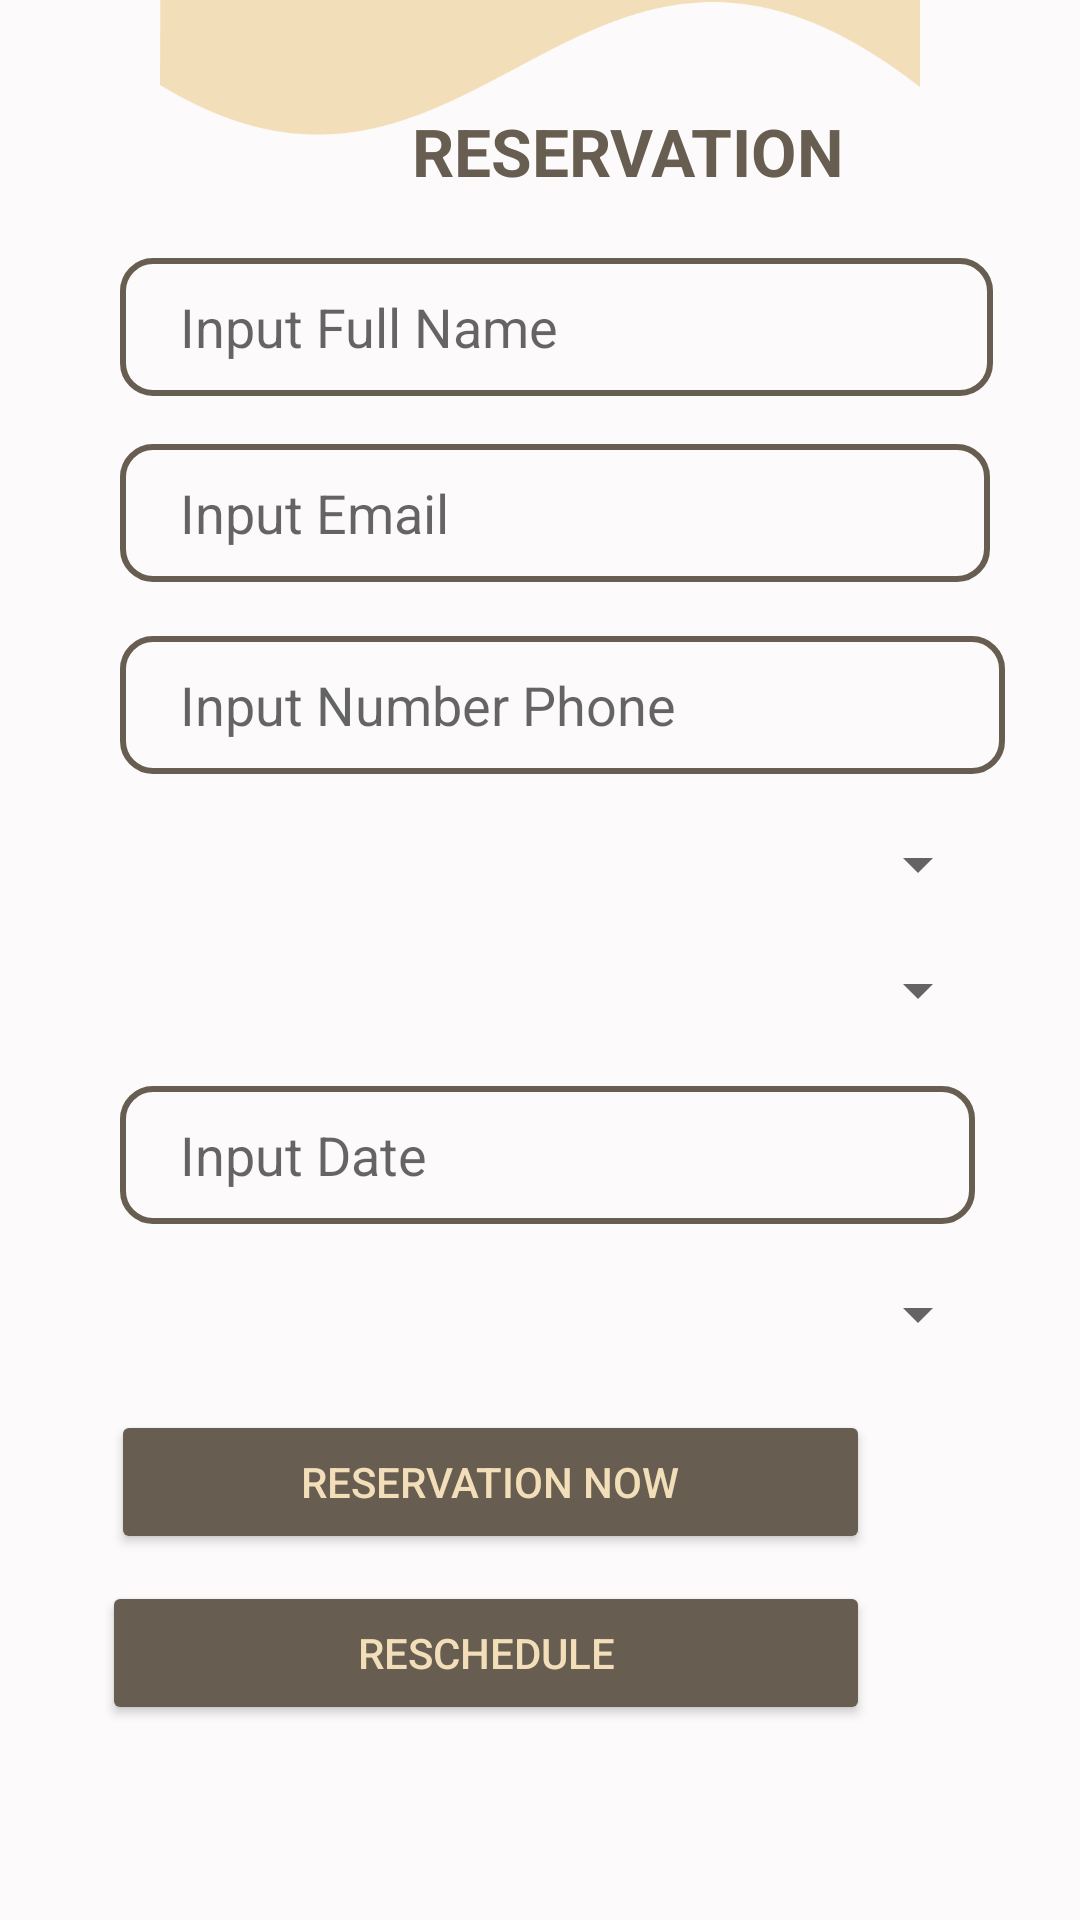

Here is an Android app screen rendered from its layout file. Give the layout XML and the strings, colors and styles it references.
<!-- AndroidManifest.xml: application theme Theme.Project11 -->
<!-- res/layout/activity_reservation.xml -->
<?xml version="1.0" encoding="utf-8"?>
<RelativeLayout xmlns:android="http://schemas.android.com/apk/res/android"
    xmlns:app="http://schemas.android.com/apk/res-auto"
    xmlns:tools="http://schemas.android.com/tools"
    android:layout_width="match_parent"
    android:layout_height="match_parent"
    android:background="#FCFAFA"
    tools:context=".Reservation">

    <ImageView
        android:id="@+id/img1"
        android:layout_width="413dp"
        android:layout_height="wrap_content"
        android:layout_marginTop="-50dp"
        android:layout_marginBottom="595dp"
        android:src="@drawable/gelombang3"/>

    <ImageView
        android:id="@+id/img2"
        android:layout_width="match_parent"
        android:layout_height="wrap_content"
        android:layout_marginTop="-27dp"
        android:layout_marginBottom="648dp"
        android:src="@drawable/gelombang4"/>

    <TextView
        android:id="@+id/textView1"
        android:layout_width="171dp"
        android:layout_height="wrap_content"
        android:layout_alignParentBottom="true"
        android:layout_marginStart="124dp"
        android:layout_marginTop="173dp"
        android:layout_marginBottom="575dp"
        android:gravity="center"
        android:text="RESERVATION"
        android:textColor="@color/brownDark"
        android:textSize="22sp"
        android:textStyle="bold" />

    <EditText
        android:id="@+id/editTextName"
        android:layout_width="wrap_content"
        android:layout_height="46dp"
        android:layout_alignParentStart="true"
        android:layout_alignParentEnd="true"
        android:layout_alignParentBottom="true"
        android:layout_marginStart="40dp"
        android:layout_marginEnd="29dp"
        android:layout_marginBottom="508dp"
        android:background="@drawable/edt_background"
        android:hint="Input Full Name"
        android:paddingLeft="20dp"
        android:textColor="@color/brownDark" />

    <EditText
        android:id="@+id/editTextEmail"
        android:layout_width="wrap_content"
        android:layout_height="46dp"
        android:layout_alignParentStart="true"
        android:layout_alignParentEnd="true"
        android:layout_alignParentBottom="true"
        android:layout_marginStart="40dp"
        android:layout_marginEnd="30dp"
        android:layout_marginBottom="446dp"
        android:background="@drawable/edt_background"
        android:hint="Input Email"
        android:paddingLeft="20dp"
        android:textColor="@color/brownDark" />

    <EditText
        android:id="@+id/editTextPhone"
        android:layout_width="wrap_content"
        android:layout_height="46dp"
        android:layout_alignParentStart="true"
        android:layout_alignParentEnd="true"
        android:layout_alignParentBottom="true"
        android:layout_marginStart="40dp"
        android:layout_marginEnd="25dp"
        android:layout_marginBottom="382dp"
        android:background="@drawable/edt_background"
        android:hint="Input Number Phone"
        android:inputType="phone"
        android:paddingLeft="20dp"
        android:textColor="@color/brownDark" />

    <Spinner
        android:id="@+id/spinnerOutlet"
        android:layout_width="214dp"
        android:layout_height="wrap_content"
        android:layout_alignParentEnd="true"
        android:layout_alignParentBottom="true"
        android:layout_marginEnd="30dp"
        android:layout_marginBottom="340dp" />

    <Spinner
        android:id="@+id/spinnerPerson"
        android:layout_width="98dp"
        android:layout_height="wrap_content"
        android:layout_alignParentEnd="true"
        android:layout_alignParentBottom="true"
        android:layout_marginEnd="30dp"
        android:layout_marginBottom="298dp" />


    <EditText
        android:id="@+id/editTextDate"
        android:layout_width="wrap_content"
        android:layout_height="46dp"
        android:layout_alignParentStart="true"
        android:layout_alignParentEnd="true"
        android:layout_alignParentBottom="true"
        android:layout_marginStart="40dp"
        android:layout_marginEnd="35dp"
        android:layout_marginBottom="232dp"
        android:background="@drawable/edt_background"
        android:focusable="false"
        android:hint="Input Date"
        android:inputType="date"
        android:paddingLeft="20dp"
        android:textColor="@color/brownDark" />

    <Spinner
        android:id="@+id/spinnerTime"
        android:layout_width="123dp"
        android:layout_height="wrap_content"
        android:layout_alignParentEnd="true"
        android:layout_alignParentBottom="true"
        android:layout_marginEnd="30dp"
        android:layout_marginBottom="190dp" />

    <Button
        android:id="@+id/buttonSubmit"
        android:layout_width="253dp"
        android:layout_height="wrap_content"
        android:layout_alignParentEnd="true"
        android:layout_alignParentBottom="true"
        android:layout_marginEnd="70dp"
        android:layout_marginBottom="122dp"
        android:backgroundTint="@color/brownDark"
        android:text="RESERVATION NOW"
        android:textColor="@color/cream" />

    <Button
        android:id="@+id/buttonPindah"
        android:layout_width="256dp"
        android:layout_height="wrap_content"
        android:layout_alignParentEnd="true"
        android:layout_alignParentBottom="true"
        android:layout_marginEnd="70dp"
        android:layout_marginBottom="65dp"
        android:backgroundTint="@color/brownDark"
        android:text="RESCHEDULE"
        android:textColor="@color/cream" />

</RelativeLayout>
<!-- resources referenced by this layout -->
<resources>
  <color name="brownDark">#675D50</color>
  <color name="cream">#F3DEBA</color>
  <!-- drawable edt_background (drawable-ldpi) -->
  <?xml version="1.0" encoding="utf-8"?>
  <shape xmlns:android="http://schemas.android.com/apk/res/android">
  
      <stroke android:color="#675D50"
          android:width="2dp"/>
  
      <corners android:radius="10dp"/>
  </shape>
  <!-- drawable gelombang3: png bitmap (drawable-ldpi, 4982 bytes) -->
  <!-- drawable gelombang4: png bitmap (drawable-ldpi, 3750 bytes) -->
  <style name="Theme.Project11" parent="Theme.MaterialComponents.DayNight.NoActionBar">
          
          <item name="colorPrimary">@color/purple_500</item>
          <item name="colorPrimaryVariant">@color/purple_700</item>
          <item name="colorOnPrimary">@color/white</item>
          
          <item name="colorSecondary">@color/teal_200</item>
          <item name="colorSecondaryVariant">@color/teal_700</item>
          <item name="colorOnSecondary">@color/black</item>
          
          <item name="android:statusBarColor">?attr/colorPrimaryVariant</item>
          
      </style>
  <color name="purple_500">#FFFFFF</color>
  <color name="purple_700">#FF3700B3</color>
  <color name="white">#FFFFFFFF</color>
  <color name="teal_200">#FF03DAC5</color>
  <color name="teal_700">#FF018786</color>
  <color name="black">#FF000000</color>
</resources>
